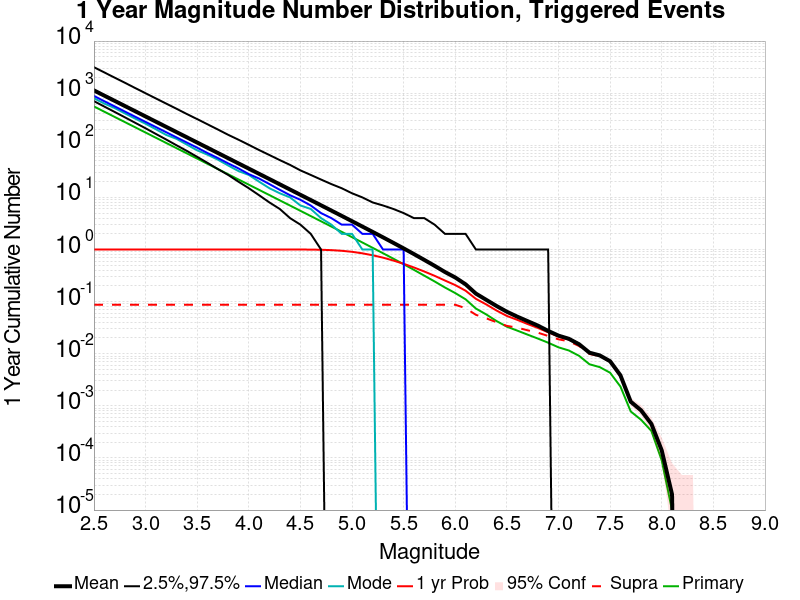

Data behind this chart, as committed beside it:
Mag, Mean, 2.5 %ile, 97.5 %ile, Median, Mode, 1 yr Probability, 1 yr Supra-Seis Prob, Primary Aftershocks Mean
2.5, 1131, 703.0, 3147, 884.0, 799.0, 1.0, 0.08718, 555.7
2.6, 898.1, 554.0, 2505, 702.0, 632.0, 1.0, 0.08718, 441.4
2.7, 713.4, 437.0, 1988, 559.0, 519.0, 1.0, 0.08718, 350.6
2.8, 566.5, 344.0, 1584, 444.0, 409.0, 1.0, 0.08718, 278.5
2.9, 450, 270.0, 1254, 353.0, 325.0, 1.0, 0.08718, 221.2
3.0, 357.4, 212.0, 997.0, 281.0, 259.0, 1.0, 0.08718, 175.7
3.1, 283.9, 165.0, 793.0, 224.0, 203.0, 1.0, 0.08718, 139.5
3.2, 225.5, 129.0, 631.0, 178.0, 158.0, 1.0, 0.08718, 110.8
3.3, 179.1, 100.0, 502.0, 142.0, 133.0, 1.0, 0.08718, 88.01
3.4, 142.2, 78.0, 398.0, 113.0, 103.0, 1.0, 0.08718, 69.91
3.5, 113, 60.0, 318.0, 90.0, 80.0, 1.0, 0.08718, 55.54
3.6, 89.72, 46.0, 253.0, 71.0, 66.0, 1.0, 0.08718, 44.11
3.7, 71.23, 35.0, 201.0, 57.0, 53.0, 1.0, 0.08718, 35.03
3.8, 56.55, 27.0, 159.0, 45.0, 41.0, 1.0, 0.08718, 27.82
3.9, 44.89, 20.0, 128.0, 36.0, 32.0, 1.0, 0.08718, 22.08
4.0, 35.65, 15.0, 102.0, 28.0, 27.0, 1.0, 0.08718, 17.55
4.1, 28.31, 11.0, 81.0, 23.0, 20.0, 1.0, 0.08718, 13.94
4.2, 22.47, 8.0, 65.0, 18.0, 15.0, 1, 0.08718, 11.07
4.3, 17.83, 6.0, 52.0, 14.0, 12.0, 1, 0.08718, 8.78
4.4, 14.14, 4.0, 42.0, 11.0, 10.0, 0.9998, 0.08718, 6.969
4.5, 11.21, 3.0, 33.0, 9.0, 7.0, 0.9992, 0.08718, 5.528
4.6, 8.897, 2.0, 27.0, 7.0, 6.0, 0.9965, 0.08718, 4.387
4.7, 7.05, 1.0, 22.0, 5.0, 4.0, 0.9887, 0.08718, 3.478
4.8, 5.585, 0.0, 18.0, 4.0, 3.0, 0.9727, 0.08718, 2.758
4.9, 4.421, 0.0, 15.0, 3.0, 2.0, 0.9452, 0.08718, 2.183
5.0, 3.494, 0.0, 12.0, 3.0, 2.0, 0.9032, 0.08718, 1.727
5.1, 2.759, 0.0, 10.0, 2.0, 1.0, 0.845, 0.08718, 1.365
5.2, 2.176, 0.0, 8.0, 2.0, 1.0, 0.7756, 0.08718, 1.077
5.3, 1.713, 0.0, 7.0, 1.0, 0.0, 0.698, 0.08718, 0.8489
5.4, 1.343, 0.0, 6.0, 1.0, 0.0, 0.6146, 0.08718, 0.6671
5.5, 1.051, 0.0, 5.0, 1.0, 0.0, 0.5316, 0.08718, 0.5228
5.6, 0.8169, 0.0, 4.0, 0.0, 0.0, 0.4518, 0.08718, 0.407
5.7, 0.6318, 0.0, 4.0, 0.0, 0.0, 0.3786, 0.08718, 0.315
5.8, 0.4867, 0.0, 3.0, 0.0, 0.0, 0.3127, 0.08718, 0.2439
5.9, 0.3704, 0.0, 2.0, 0.0, 0.0, 0.2541, 0.08713, 0.1867
6.0, 0.2904, 0.0, 2.0, 0.0, 0.0, 0.2075, 0.0871, 0.1459
6.1, 0.2151, 0.0, 2.0, 0.0, 0.0, 0.1621, 0.07487, 0.1108
6.2, 0.1425, 0.0, 1.0, 0.0, 0.0, 0.113, 0.05583, 0.07361
6.3, 0.1083, 0.0, 1.0, 0.0, 0.0, 0.08838, 0.04782, 0.05679
6.4, 0.08245, 0.0, 1.0, 0.0, 0.0, 0.06741, 0.04021, 0.04238
6.5, 0.06395, 0.0, 1.0, 0.0, 0.0, 0.05308, 0.03424, 0.03303
6.6, 0.05156, 0.0, 1.0, 0.0, 0.0, 0.04476, 0.03168, 0.02781
6.7, 0.04228, 0.0, 1.0, 0.0, 0.0, 0.03724, 0.02819, 0.02328
6.8, 0.03468, 0.0, 1.0, 0.0, 0.0, 0.0313, 0.02536, 0.01955
6.9, 0.02743, 0.0, 1.0, 0.0, 0.0, 0.02576, 0.02191, 0.01628
7.0, 0.02224, 0.0, 0.0, 0.0, 0.0, 0.02132, 0.0189, 0.01327
7.1, 0.01936, 0.0, 0.0, 0.0, 0.0, 0.01872, 0.01734, 0.01155
7.2, 0.01519, 0.0, 0.0, 0.0, 0.0, 0.01481, 0.01404, 0.0091
7.3, 0.01048, 0.0, 0.0, 0.0, 0.0, 0.01027, 0.00992, 0.00628
7.4, 0.00928, 0.0, 0.0, 0.0, 0.0, 0.00912, 0.00895, 0.00553
7.5, 0.00718, 0.0, 0.0, 0.0, 0.0, 0.00711, 0.00702, 0.00432
7.6, 0.00386, 0.0, 0.0, 0.0, 0.0, 0.00381, 0.00375, 0.00235
7.7, 0.0012, 0.0, 0.0, 0.0, 0.0, 0.00119, 0.00117, 7.8E-4
7.8, 8.2E-4, 0.0, 0.0, 0.0, 0.0, 8.2E-4, 8.0E-4, 5.4E-4
7.9, 4.5E-4, 0.0, 0.0, 0.0, 0.0, 4.5E-4, 4.5E-4, 3.3E-4
8.0, 1.4E-4, 0.0, 0.0, 0.0, 0.0, 1.4E-4, 1.4E-4, 9.0E-5
8.1, 2.0E-5, 0.0, 0.0, 0.0, 0.0, 2.0E-5, 2.0E-5, 1.0E-5
8.2, 0.0, 0.0, 0.0, 0.0, 0.0, 0.0, 0.0, 0.0
8.3, 0.0, 0.0, 0.0, 0.0, 0.0, 0.0, 0.0, 0.0
8.4, 0.0, 0.0, 0.0, 0.0, 0.0, 0.0, 0.0, 0.0
... 6 more rows
